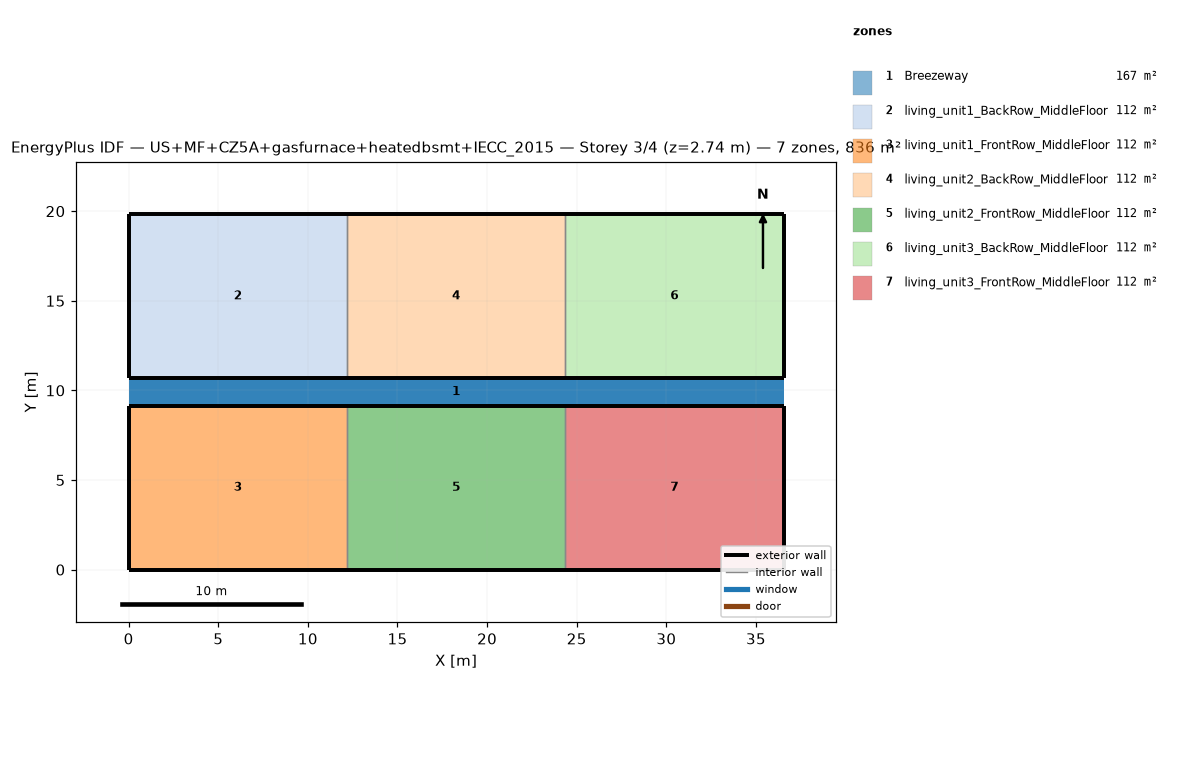
=== STOREY PLAN SPEC (per zone: floor XY polygon, exterior-wall plan segments, windows/doors) ===
zone 1: Breezeway  (167.0 m²)
  floor: (36.54, 9.16) (0.00, 9.16) (0.00, 10.68) (36.54, 10.68)
  floor: (36.54, 9.16) (0.00, 9.16) (0.00, 10.68) (36.54, 10.68)
  floor: (36.54, 9.16) (0.00, 9.16) (0.00, 10.68) (36.54, 10.68)
zone 2: living_unit1_BackRow_MiddleFloor  (111.5 m²)
  floor: (12.18, 10.68) (0.00, 10.68) (0.00, 19.84) (12.18, 19.84)
  exterior wall: (0.00, 10.68) – (12.18, 10.68)  [12.2 m]
  exterior wall: (12.18, 19.84) – (0.00, 19.84)  [12.2 m]
  exterior wall: (0.00, 19.84) – (0.00, 10.68)  [9.2 m]
  interior walls: 1
zone 3: living_unit1_FrontRow_MiddleFloor  (111.5 m²)
  floor: (12.18, 0.00) (0.00, 0.00) (0.00, 9.16) (12.18, 9.16)
  exterior wall: (0.00, 0.00) – (12.18, 0.00)  [12.2 m]
  exterior wall: (12.18, 9.16) – (0.00, 9.16)  [12.2 m]
  exterior wall: (0.00, 9.16) – (0.00, 0.00)  [9.2 m]
  interior walls: 1
zone 4: living_unit2_BackRow_MiddleFloor  (111.5 m²)
  floor: (24.36, 10.68) (12.18, 10.68) (12.18, 19.84) (24.36, 19.84)
  exterior wall: (12.18, 10.68) – (24.36, 10.68)  [12.2 m]
  exterior wall: (24.36, 19.84) – (12.18, 19.84)  [12.2 m]
  interior walls: 2
zone 5: living_unit2_FrontRow_MiddleFloor  (111.5 m²)
  floor: (24.36, 0.00) (12.18, 0.00) (12.18, 9.16) (24.36, 9.16)
  exterior wall: (12.18, 0.00) – (24.36, 0.00)  [12.2 m]
  exterior wall: (24.36, 9.16) – (12.18, 9.16)  [12.2 m]
  interior walls: 2
zone 6: living_unit3_BackRow_MiddleFloor  (111.5 m²)
  floor: (36.54, 10.68) (24.36, 10.68) (24.36, 19.84) (36.54, 19.84)
  exterior wall: (24.36, 10.68) – (36.54, 10.68)  [12.2 m]
  exterior wall: (36.54, 10.68) – (36.54, 19.84)  [9.2 m]
  exterior wall: (36.54, 19.84) – (24.36, 19.84)  [12.2 m]
  interior walls: 1
zone 7: living_unit3_FrontRow_MiddleFloor  (111.5 m²)
  floor: (36.54, 0.00) (24.36, 0.00) (24.36, 9.16) (36.54, 9.16)
  exterior wall: (24.36, 0.00) – (36.54, 0.00)  [12.2 m]
  exterior wall: (36.54, 0.00) – (36.54, 9.16)  [9.2 m]
  exterior wall: (36.54, 9.16) – (24.36, 9.16)  [12.2 m]
  interior walls: 1

=== DERIVED (storey summary) ===
Building: US+MF+CZ5A+gasfurnace+heatedbsmt+IECC_2015
Storey: 3 of 4  (floor level z = 2.74 m)
Storey gross floor area: 836.2 m²
Zones on this storey: 7
  - Breezeway: floor 167.0 m²
  - living_unit1_BackRow_MiddleFloor: floor 111.5 m²; exterior wall 33.5 m (86.9 m²); WWR 0.0%
  - living_unit1_FrontRow_MiddleFloor: floor 111.5 m²; exterior wall 33.5 m (86.9 m²); WWR 0.0%
  - living_unit2_BackRow_MiddleFloor: floor 111.5 m²; exterior wall 24.4 m (63.1 m²); WWR 0.0%
  - living_unit2_FrontRow_MiddleFloor: floor 111.5 m²; exterior wall 24.4 m (63.1 m²); WWR 0.0%
  - living_unit3_BackRow_MiddleFloor: floor 111.5 m²; exterior wall 33.5 m (86.9 m²); WWR 0.0%
  - living_unit3_FrontRow_MiddleFloor: floor 111.5 m²; exterior wall 33.5 m (86.9 m²); WWR 0.0%
Zone adjacency (shared interzone walls):
  - living_unit1_BackRow_MiddleFloor ↔ living_unit2_BackRow_MiddleFloor
  - living_unit1_FrontRow_MiddleFloor ↔ living_unit2_FrontRow_MiddleFloor
  - living_unit2_BackRow_MiddleFloor ↔ living_unit3_BackRow_MiddleFloor
  - living_unit2_FrontRow_MiddleFloor ↔ living_unit3_FrontRow_MiddleFloor